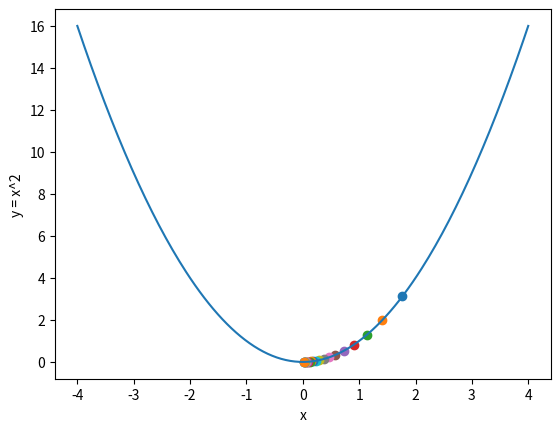

Recreate this plot in Python.
import numpy as np
import matplotlib.pyplot as plt

x = np.linspace(-4, 4, 200)
y = x**2

plt.xlabel('x')
plt.ylabel('y = x^2')
plt.plot(x, y)

# learning rate
lr = 0.1
np.random.seed(20)
x_start = np.random.normal(0, 2, 1)
dy_dx_old = 2 * x_start
dy_dx_new = 0

tolerance = 1e-2
# stop once the value has converged
while abs(dy_dx_new - dy_dx_old) > tolerance:
    dy_dx_old = dy_dx_new
    x_start = x_start - lr * dy_dx_old
    dy_dx_new = 2 * x_start
    plt.scatter(x_start, x_start**2)
    plt.pause(0.5)
plt.show()